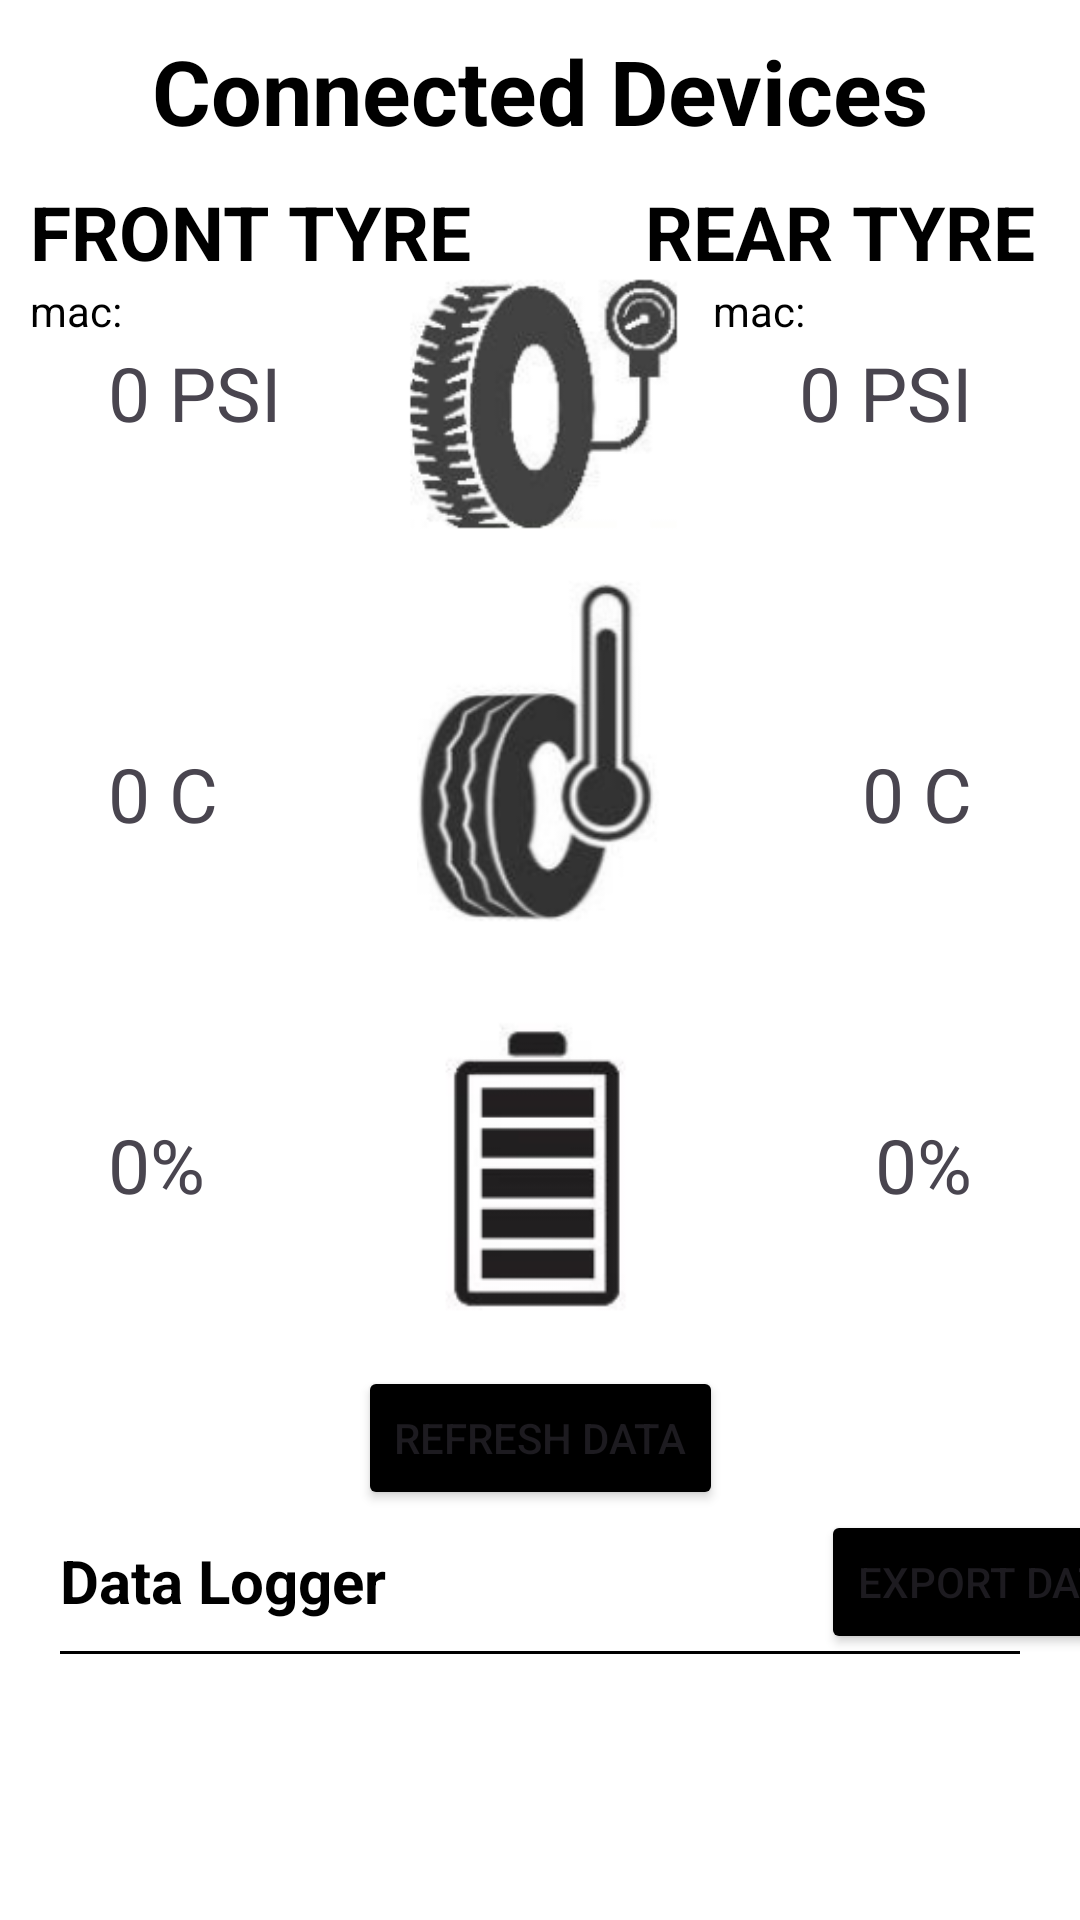

Produce the Android XML layout that renders to this screen, including the resource entries it uses.
<!-- AndroidManifest.xml: application theme Theme.BLEDataLogger -->
<!-- res/layout/activity_device_details.xml -->
<?xml version="1.0" encoding="utf-8"?>
<androidx.constraintlayout.widget.ConstraintLayout xmlns:android="http://schemas.android.com/apk/res/android"
    xmlns:app="http://schemas.android.com/apk/res-auto"
    xmlns:tools="http://schemas.android.com/tools"
    android:layout_width="match_parent"
    android:layout_height="match_parent"
    android:background="@color/white"
    tools:context=".DeviceDetailsActivity">

    <TextView
        android:layout_width="wrap_content"
        android:layout_height="wrap_content"
        android:id="@+id/connectedDeviceTextView"
        android:text="Connected Devices"
        android:textColor="@color/black"
        android:textSize="30dp"
        android:textStyle="bold"
        android:layout_marginTop="10dp"
        app:layout_constraintTop_toTopOf="parent"
        app:layout_constraintStart_toStartOf="@+id/guideline1"
        app:layout_constraintEnd_toEndOf="@+id/guideline2"/>

    
    
    
    
    
    
    
    
    
    

    <ImageView
        android:layout_width="95dp"
        android:layout_height="100dp"
        android:id="@+id/tyrePressureImg"
        android:src="@drawable/tyre_pressure"
        app:layout_constraintTop_toBottomOf="@+id/connectedDeviceTextView"
        app:layout_constraintStart_toStartOf="@+id/guideline1"
        app:layout_constraintEnd_toEndOf="@+id/guideline2"
        android:layout_marginTop="35dp"/>

    <ImageView
        android:layout_width="100dp"
        android:layout_height="130dp"
        android:id="@+id/temperatureImg"
        android:src="@drawable/temperature"
        app:layout_constraintTop_toBottomOf="@id/tyrePressureImg"
        app:layout_constraintStart_toStartOf="@+id/guideline1"
        app:layout_constraintEnd_toEndOf="@+id/guideline2"/>

    <ImageView
        android:layout_width="100dp"
        android:layout_height="110dp"
        android:id="@+id/batteryImg"
        android:src="@drawable/battery"
        app:layout_constraintTop_toBottomOf="@+id/temperatureImg"
        app:layout_constraintStart_toStartOf="@+id/guideline1"
        app:layout_constraintEnd_toEndOf="@+id/guideline2"
        android:layout_marginTop="20dp"/>

    <TextView
        android:layout_width="wrap_content"
        android:layout_height="wrap_content"
        android:id="@+id/front_tyretxt"
        android:text="FRONT TYRE"
        android:textSize="25dp"
        android:textStyle="bold"
        android:textColor="@color/black"
        app:layout_constraintTop_toBottomOf="@+id/connectedDeviceTextView"
        android:layout_marginTop="10dp"
        app:layout_constraintStart_toStartOf="parent"
        android:layout_marginStart="10dp"/>

    <TextView
        android:id="@+id/macAdressText1"
        android:layout_width="wrap_content"
        android:layout_height="wrap_content"
        android:text="mac: "
        android:textColor="@color/black"
        app:layout_constraintTop_toBottomOf="@+id/front_tyretxt"
        app:layout_constraintStart_toStartOf="parent"
        android:layout_marginStart="10dp"/>

    <TextView
        android:layout_width="wrap_content"
        android:layout_height="wrap_content"
        android:id="@+id/rear_tyretxt"
        android:text="REAR TYRE"
        android:textSize="25dp"
        android:textStyle="bold"
        android:textColor="@color/black"
        app:layout_constraintTop_toBottomOf="@+id/connectedDeviceTextView"
        app:layout_constraintEnd_toEndOf="parent"
        android:layout_marginTop="10dp"
        android:layout_marginEnd="15dp"/>

    <TextView
        android:layout_width="wrap_content"
        android:layout_height="wrap_content"
        android:id="@+id/macAdressText2"
        android:text="mac: "
        android:textColor="@color/black"
        app:layout_constraintTop_toBottomOf="@+id/rear_tyretxt"
        app:layout_constraintStart_toEndOf="@id/tyrePressureImg"
        android:layout_marginStart="10dp"/>

    <TextView
        android:layout_width="wrap_content"
        android:layout_height="wrap_content"
        android:id="@+id/frontTyrePressure"
        android:text="0 PSI"
        android:textSize="25dp"
        app:layout_constraintTop_toBottomOf="@+id/front_tyretxt"
        app:layout_constraintStart_toStartOf="@id/guideline1"
        android:layout_marginTop="20dp"/>

    <TextView
        android:layout_width="wrap_content"
        android:layout_height="wrap_content"
        android:id="@+id/frontTyreTemp"
        android:text="0 C"
        android:textSize="25dp"
        app:layout_constraintTop_toBottomOf="@+id/frontTyrePressure"
        app:layout_constraintStart_toStartOf="@+id/guideline1"
        android:layout_marginTop="100dp"/>

    <TextView
        android:layout_width="wrap_content"
        android:layout_height="wrap_content"
        android:id="@+id/frontTyreBattery"
        android:text="0%"
        android:textSize="25dp"
        app:layout_constraintTop_toBottomOf="@+id/frontTyreTemp"
        app:layout_constraintStart_toStartOf="@id/guideline1"
        android:layout_marginTop="90dp"/>

    <TextView
        android:layout_width="wrap_content"
        android:layout_height="wrap_content"
        android:id="@+id/rearTyrePressure"
        android:text="0 PSI"
        android:textSize="25dp"
        app:layout_constraintTop_toBottomOf="@+id/rear_tyretxt"
        app:layout_constraintEnd_toEndOf="@id/guideline2"
        android:layout_marginTop="20dp"/>

    <TextView
        android:layout_width="wrap_content"
        android:layout_height="wrap_content"
        android:id="@+id/rearTyreTemp"
        android:text="0 C"
        android:textSize="25dp"
        app:layout_constraintTop_toBottomOf="@+id/rearTyrePressure"
        app:layout_constraintEnd_toEndOf="@id/guideline2"
        android:layout_marginTop="100dp"/>

    <TextView
        android:layout_width="wrap_content"
        android:layout_height="wrap_content"
        android:id="@+id/rearTyreBattery"
        android:text="0%"
        android:textSize="25dp"
        app:layout_constraintTop_toBottomOf="@+id/rearTyreTemp"
        app:layout_constraintEnd_toEndOf="@id/guideline2"
        android:layout_marginTop="90dp"/>

    <Button
        android:layout_width="wrap_content"
        android:layout_height="wrap_content"
        android:id="@+id/refreshDataBtn"
        android:text="@string/refresh_data"
        android:backgroundTint="@color/black"
        app:layout_constraintTop_toBottomOf="@+id/batteryImg"
        app:layout_constraintStart_toStartOf="@id/guideline1"
        app:layout_constraintEnd_toEndOf="@id/guideline2"
        android:layout_marginTop="10dp" />

    <TextView
        android:layout_width="wrap_content"
        android:layout_height="wrap_content"
        android:id="@+id/dataLoggerTextView"
        android:text="Data Logger"
        android:textSize="20dp"
        android:textColor="@color/black"
        android:textStyle="bold"
        app:layout_constraintTop_toBottomOf="@+id/refreshDataBtn"
        app:layout_constraintStart_toStartOf="parent"
        android:layout_marginTop="10dp"
        android:layout_marginStart="20dp" />

    <Button
        android:layout_width="wrap_content"
        android:layout_height="wrap_content"
        android:id="@+id/exportBtn"
        android:text="@string/export_data"
        android:backgroundTint="@color/black"
        app:layout_constraintTop_toBottomOf="@+id/refreshDataBtn"
        app:layout_constraintStart_toEndOf="@+id/dataLoggerTextView"
        android:layout_marginStart="145dp"
        android:layout_marginEnd="10dp"/>

    <View
        android:id="@+id/horizantalView"
        android:layout_width="match_parent"
        android:layout_height="1dp"
        android:background="@color/black"
        app:layout_constraintTop_toBottomOf="@+id/dataLoggerTextView"
        android:layout_marginTop="10dp"
        android:layout_marginStart="20dp"
        android:layout_marginEnd="20dp"/>

    
    
    
    
    
    
    
    

    <ListView
        android:layout_width="match_parent"
        android:layout_height="170dp"
        android:id="@+id/dataListView"
        app:layout_constraintTop_toBottomOf="@+id/horizantalView"
        android:layout_marginStart="10dp"
        android:layout_marginEnd="10dp"
        android:layout_marginTop="5dp"/>

    <androidx.constraintlayout.widget.Guideline
        android:id="@+id/guideline1"
        android:layout_width="wrap_content"
        android:layout_height="wrap_content"
        android:orientation="vertical"
        app:layout_constraintGuide_percent="0.10"/>

    <androidx.constraintlayout.widget.Guideline
        android:id="@+id/guideline2"
        android:layout_width="wrap_content"
        android:layout_height="wrap_content"
        android:orientation="vertical"
        app:layout_constraintGuide_percent="0.90"/>

</androidx.constraintlayout.widget.ConstraintLayout>
<!-- resources referenced by this layout -->
<resources>
  <!-- drawable battery: png bitmap (drawable, 5222 bytes) -->
  <!-- drawable temperature: png bitmap (drawable, 14381 bytes) -->
  <!-- drawable tyre_pressure: png bitmap (drawable, 14643 bytes) -->
  <string name="export_data">Export Data</string>
  <string name="refresh_data">Refresh Data</string>
  <style name="Theme.BLEDataLogger" parent="Base.Theme.BLEDataLogger" />
  <style name="Base.Theme.BLEDataLogger" parent="Theme.Material3.DayNight.NoActionBar">
          
          
      </style>
  <!-- not gathered from this repository: default colours our renderer supplied (Android Studio template values) -->
  <color name="black">#FF000000</color>
  <color name="white">#FFFFFFFF</color>
</resources>
